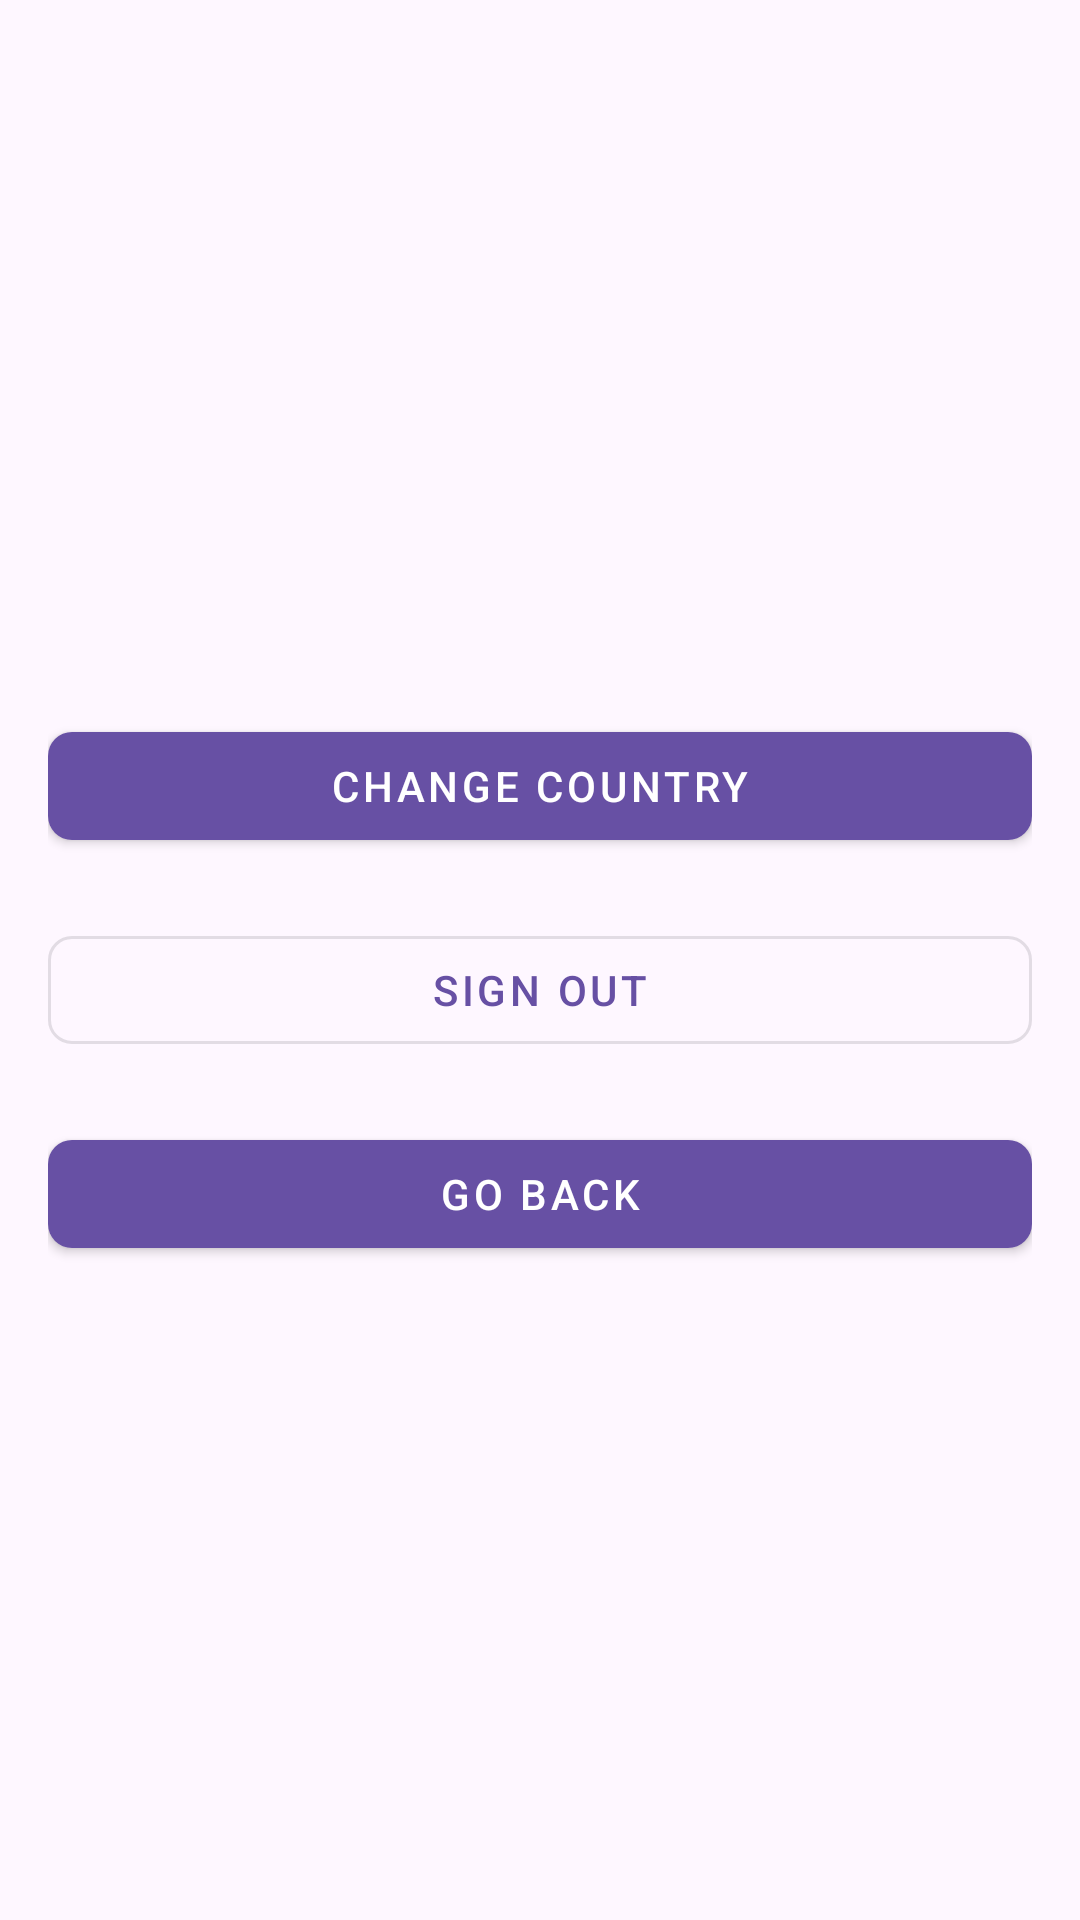

Android layout source for this screen:
<!-- AndroidManifest.xml: application theme Theme.XMLFinalProject -->
<!-- res/layout/activity_settings.xml -->
<?xml version="1.0" encoding="utf-8"?>
<androidx.coordinatorlayout.widget.CoordinatorLayout xmlns:android="http://schemas.android.com/apk/res/android"
    xmlns:app="http://schemas.android.com/apk/res-auto"
    xmlns:tools="http://schemas.android.com/tools"
    android:id="@+id/main"
    android:layout_width="match_parent"
    android:layout_height="match_parent"
    tools:context=".SettingsActivity">


    <androidx.core.widget.NestedScrollView
        android:layout_width="match_parent"
        android:layout_height="match_parent"
        android:layout_margin="16dp"
        app:layout_behavior="com.google.android.material.appbar.AppBarLayout$ScrollingViewBehavior">

        <androidx.constraintlayout.widget.ConstraintLayout
            android:layout_gravity="center"
            android:layout_width="match_parent"
            android:layout_height="wrap_content">




            <com.google.android.material.button.MaterialButton
                android:id="@+id/change_country_btn"
                style="@style/Widget.MaterialComponents.Button"
                android:layout_width="0dp"
                android:layout_height="wrap_content"
                android:layout_marginTop="20dp"
                android:text="@string/change_country"
                app:cornerRadius="8dp"
                app:layout_constraintEnd_toEndOf="parent"
                app:layout_constraintHorizontal_bias="0.0"
                app:layout_constraintStart_toStartOf="parent"
                app:layout_constraintTop_toTopOf="parent"/>




            <com.google.android.material.button.MaterialButton
                app:layout_constraintTop_toBottomOf="@id/change_country_btn"
                android:layout_marginTop="20dp"
                android:id="@+id/sign_out_btn"
                style="@style/Widget.MaterialComponents.Button.OutlinedButton"
                android:layout_width="0dp"
                android:layout_height="wrap_content"
                android:text="@string/sign_out"
                app:cornerRadius="8dp"
                app:layout_constraintEnd_toEndOf="parent"
                app:layout_constraintStart_toStartOf="parent"
                tools:layout_editor_absoluteY="84dp" />

            <com.google.android.material.button.MaterialButton
                android:id="@+id/go_back_btn"
                style="@style/Widget.MaterialComponents.Button"
                android:layout_width="0dp"
                android:layout_height="wrap_content"
                android:layout_marginTop="20dp"
                android:text="@string/go_back"
                app:cornerRadius="8dp"
                app:layout_constraintBottom_toBottomOf="parent"
                app:layout_constraintEnd_toEndOf="parent"
                app:layout_constraintHorizontal_bias="0.0"
                app:layout_constraintStart_toStartOf="parent"
                app:layout_constraintTop_toBottomOf="@+id/sign_out_btn" />

        </androidx.constraintlayout.widget.ConstraintLayout>

    </androidx.core.widget.NestedScrollView>

</androidx.coordinatorlayout.widget.CoordinatorLayout>
<!-- resources referenced by this layout -->
<resources>
  <string name="change_country">Change Country</string>
  <string name="go_back">Go Back</string>
  <string name="sign_out">Sign Out</string>
  <style name="Theme.XMLFinalProject" parent="Base.Theme.XMLFinalProject" />
  <style name="Base.Theme.XMLFinalProject" parent="Theme.Material3.DayNight">
          
          
      </style>
</resources>
